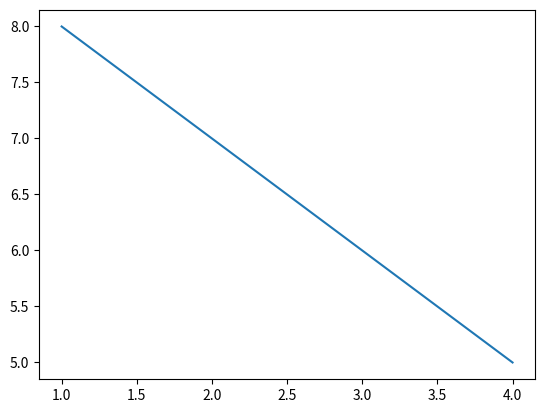

The matplotlib source for this figure:
import matplotlib.pyplot as plt
x=[1,2,3,4]
y=[8,7,6,5]
plt.plot(x,y)
plt.show()
